Run: headless pygame with SDL's dummy video driver; simulated clock (each Clock.tick advances the game by its frame time, no real sleeping); random seed 0; keys injected as events and as key.get_pressed() state; no mouse input.
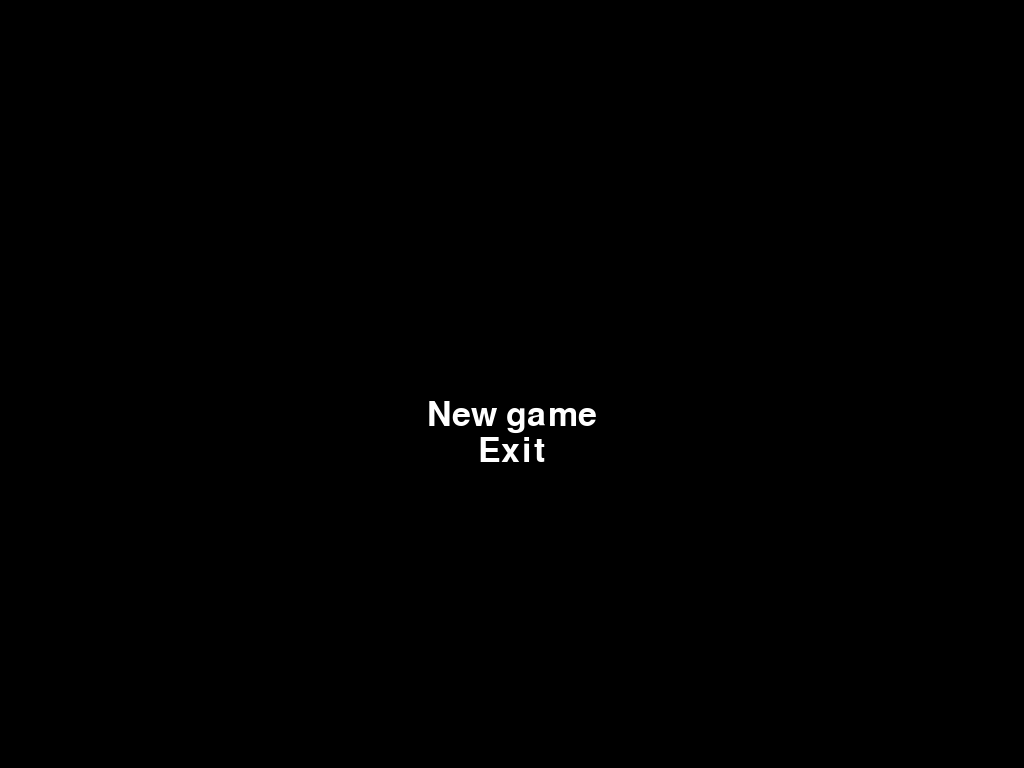
Frame 1 of 4 · flips 1–60 · no input
Frame 2 of 4 · flips 61–180 · tapped SPACE, RETURN · held RIGHT (→), D · screen unchanged from frame 1, image omitted
Frame 3 of 4 · flips 181–300 · held DOWN (↓), S · screen unchanged from frame 2, image omitted
Frame 4 of 4 · flips 301–420 · held LEFT (←), A, UP (↑), W · screen unchanged from frame 3, image omitted

The pygame program that drew these frames:

#!/usr/bin/python

import pygame

pygame.init()

class IdleScreen():
	def __init__(self, screen):
		self.screen = screen
		self.scrWidth = self.screen.get_rect().width
		self.scrHeight = self.screen.get_rect().height
		self.bgColor = (0, 0, 0)
		self.clock = pygame.time.Clock()
		self.font = pygame.font.SysFont("Comic Sans MS", 50)
		self.fontColor = (255, 255, 255)
		self.menuItems = ("New game", "Exit")

	def drawMenu(self):
		self.items = []

		for index, item in enumerate(self.menuItems):
			label = self.font.render(item, 1, self.fontColor)
			width = label.get_rect().width
			height = label.get_rect().height
			posx = (self.scrWidth / 2) - (width / 2)
			totalHeight  = len(self.menuItems) * height
			posy = (self.scrHeight / 2) - (totalHeight / 2) + (index * height + 50)

			self.screen.blit(label, (posx, posy))

	def run(self):
		screenloop = True
		while screenloop:
			self.clock.tick(40)

			for e in pygame.event.get():
				if e.type == pygame.QUIT:
					screenloop = False

			self.screen.fill(self.bgColor)

			# Draw menu
			self.drawMenu()
			pygame.display.flip()



if __name__ == "__main__":
	screen = pygame.display.set_mode((1024, 768), 0, 32)
	pygame.display.set_caption("ZOO")
	idscr = IdleScreen(screen)
	idscr.run()
